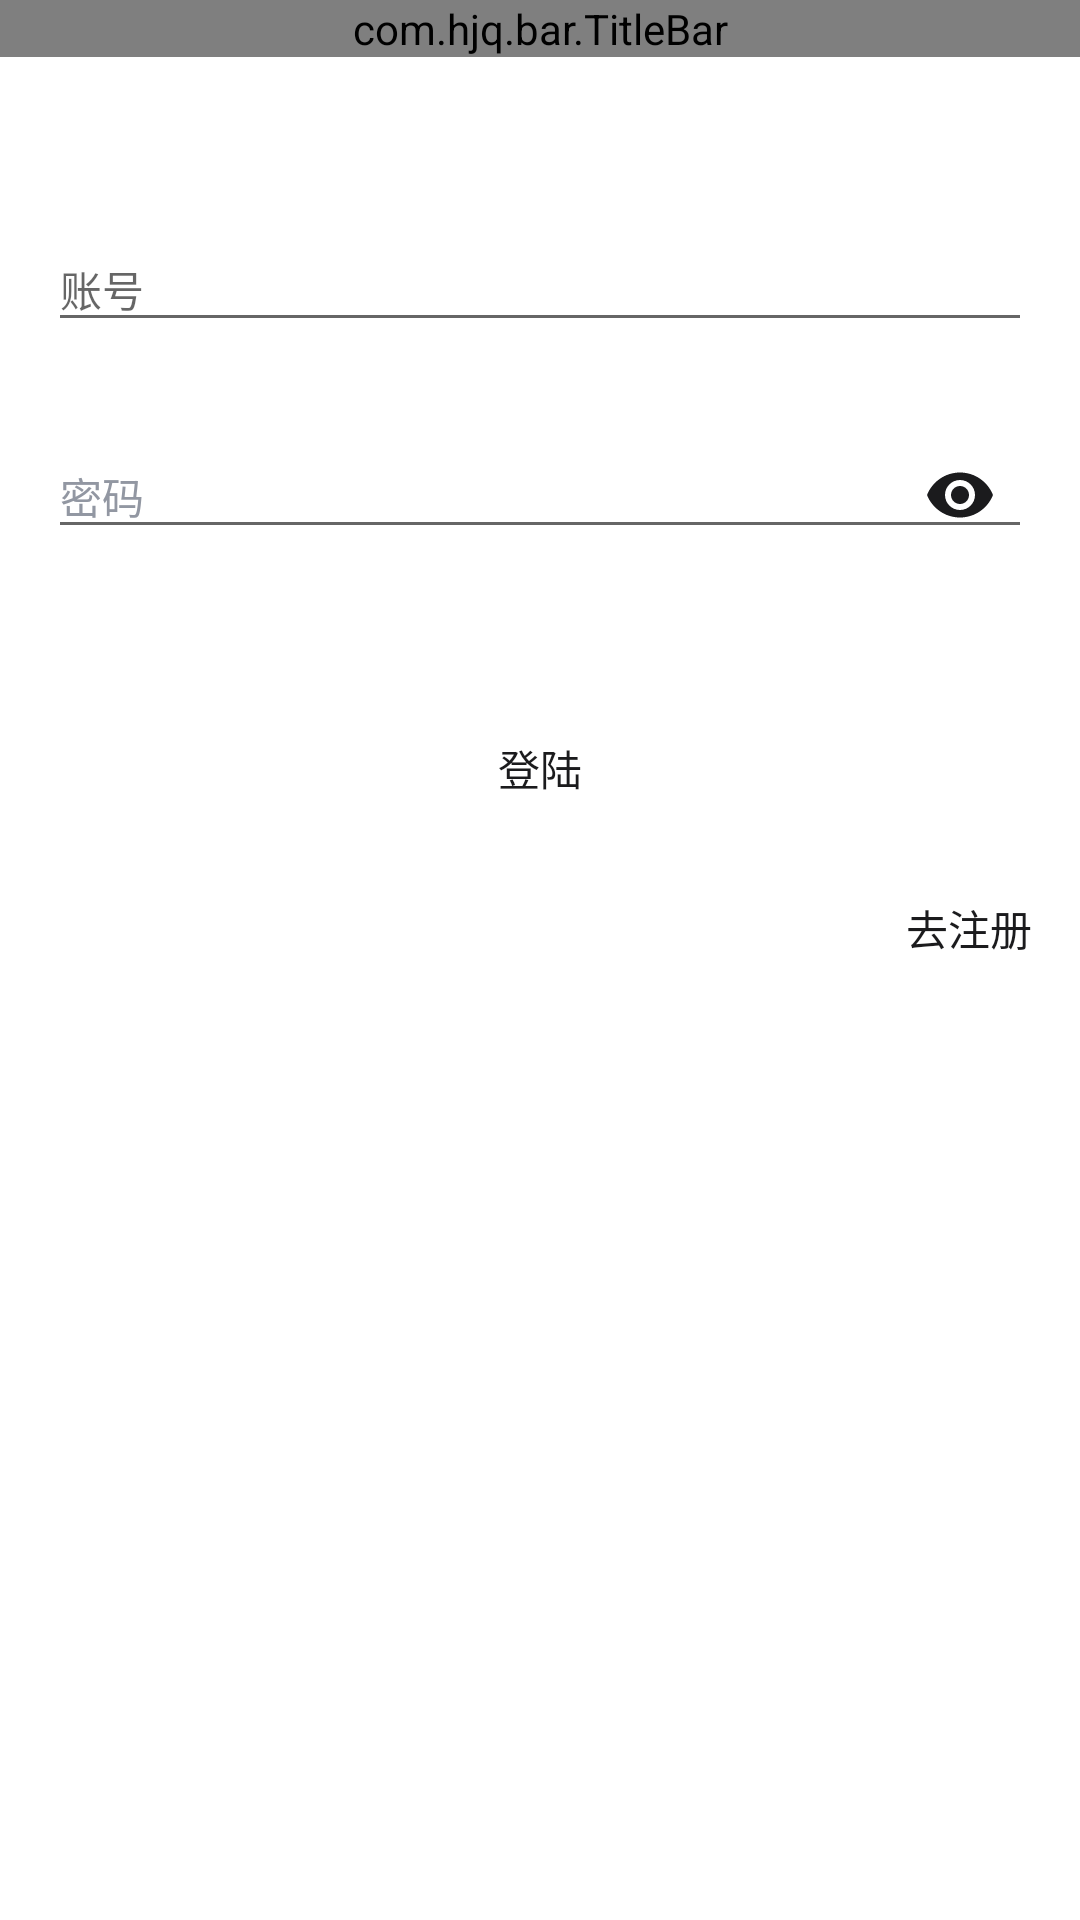

Write the Android layout XML for this screen, with the resource values it uses.
<!-- AndroidManifest.xml: application theme AppTheme -->
<!-- res/layout/activity_login.xml -->
<?xml version="1.0" encoding="utf-8"?>
<LinearLayout xmlns:android="http://schemas.android.com/apk/res/android"
    xmlns:app="http://schemas.android.com/apk/res-auto"
    xmlns:tools="http://schemas.android.com/tools"
    android:layout_width="match_parent"
    android:layout_height="match_parent"
    tools:context="com.illu.demo.ui.login.LoginActivity"
    android:orientation="vertical"
    android:background="@color/white">

    <com.hjq.bar.TitleBar
        android:id="@+id/titleBar"
        android:layout_width="match_parent"
        android:layout_height="wrap_content"
        app:title="登陆"
        app:backButton="true"/>

    <com.google.android.material.textfield.TextInputLayout
        android:id="@+id/tilAccount"
        android:layout_width="match_parent"
        android:layout_height="wrap_content"
        android:layout_marginStart="16dp"
        android:layout_marginTop="48dp"
        android:layout_marginEnd="16dp"
        android:hint="账号">

        <com.google.android.material.textfield.TextInputEditText
            android:id="@+id/tietAccount"
            android:layout_width="match_parent"
            android:layout_height="wrap_content"
            android:maxLines="1"
            android:singleLine="true"
            android:textColor="@color/textColorPrimary"
            android:textColorHighlight="@color/textColorPrimary"
            android:textColorHint="@color/textColorThird"
            android:textSize="14sp" />
    </com.google.android.material.textfield.TextInputLayout>

    <com.google.android.material.textfield.TextInputLayout
        android:id="@+id/tilPassword"
        android:layout_width="match_parent"
        android:layout_height="wrap_content"
        android:layout_marginStart="16dp"
        android:layout_marginTop="16dp"
        android:layout_marginEnd="16dp"
        android:hint="密码"
        android:textColorHint="@color/textColorThird"
        app:passwordToggleEnabled="true"
        app:passwordToggleTint="@color/textColorPrimary">

        <com.google.android.material.textfield.TextInputEditText
            android:id="@+id/tietPassword"
            android:layout_width="match_parent"
            android:layout_height="wrap_content"
            android:imeOptions="actionGo"
            android:inputType="textPassword"
            android:maxLength="20"
            android:maxLines="1"

            android:singleLine="true"
            android:textColor="@color/textColorPrimary"
            android:textColorHighlight="@color/textColorPrimary"
            android:textSize="14sp" />
    </com.google.android.material.textfield.TextInputLayout>

    <Button
        android:id="@+id/btnLogin"
        android:layout_width="match_parent"
        android:layout_height="38dp"
        android:layout_marginStart="16dp"
        android:layout_marginTop="48dp"
        android:layout_marginEnd="16dp"
        android:background="@drawable/shape_bg_btn"
        android:text="登陆"
        android:textColor="@color/textColorPrimary"
        android:textSize="14sp" />

    <TextView
        android:id="@+id/tvGoRegister"
        android:layout_width="wrap_content"
        android:layout_height="wrap_content"
        android:layout_gravity="end"
        android:layout_marginTop="16dp"
        android:layout_marginEnd="8dp"
        android:background="?selectableItemBackground"
        android:clickable="true"
        android:focusable="true"
        android:padding="8dp"
        android:text="去注册"
        android:textColor="@color/textColorPrimary"
        android:textSize="14sp" />

</LinearLayout>
<!-- resources referenced by this layout -->
<resources>
  <color name="textColorPrimary">#1B1B1D</color>
  <color name="textColorThird">#9297A2</color>
  <style name="AppTheme" parent="Theme.AppCompat.DayNight.NoActionBar">
          <item name="android:windowFullscreen">false</item>
  
      </style>
  <!-- not gathered from this repository: default colours our renderer supplied (Android Studio template values) -->
  <color name="white">#FFFFFFFF</color>
</resources>
